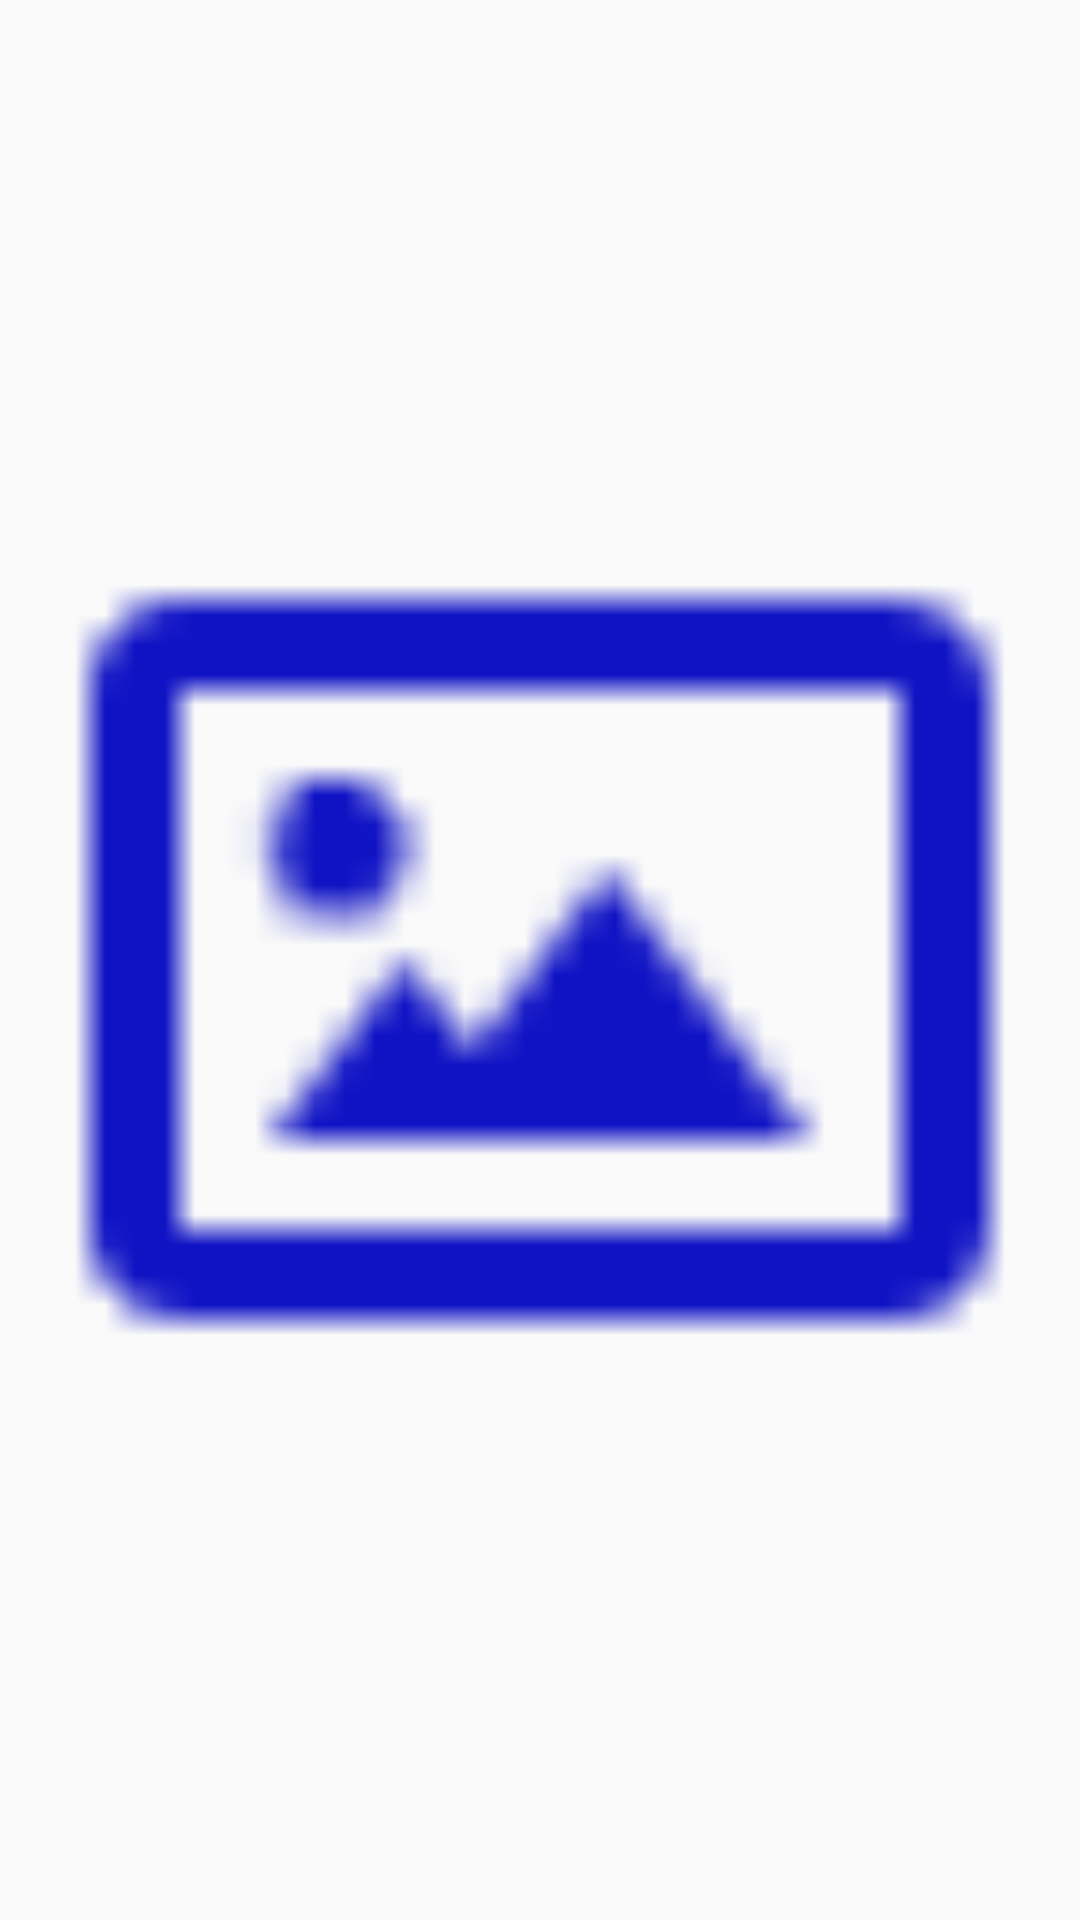

Produce the Android XML layout that renders to this screen, including the resource entries it uses.
<!-- AndroidManifest.xml: activity theme Theme.AppCompat.DayNight.NoActionBar -->
<!-- res/layout/activity_imagen.xml -->
<?xml version="1.0" encoding="utf-8"?>
<RelativeLayout xmlns:android="http://schemas.android.com/apk/res/android"
    xmlns:app="http://schemas.android.com/apk/res-auto"
    xmlns:tools="http://schemas.android.com/tools"
    android:layout_width="match_parent"
    android:layout_height="match_parent"
    tools:context=".ImagenActivity">

    <ImageView
        android:id="@+id/imagen_view"
        android:layout_width="match_parent"
        android:layout_height="match_parent"
        android:src="@drawable/image"/>


</RelativeLayout>
<!-- resources referenced by this layout -->
<resources>
  <!-- drawable image: png bitmap (drawable, 550 bytes) -->
</resources>
